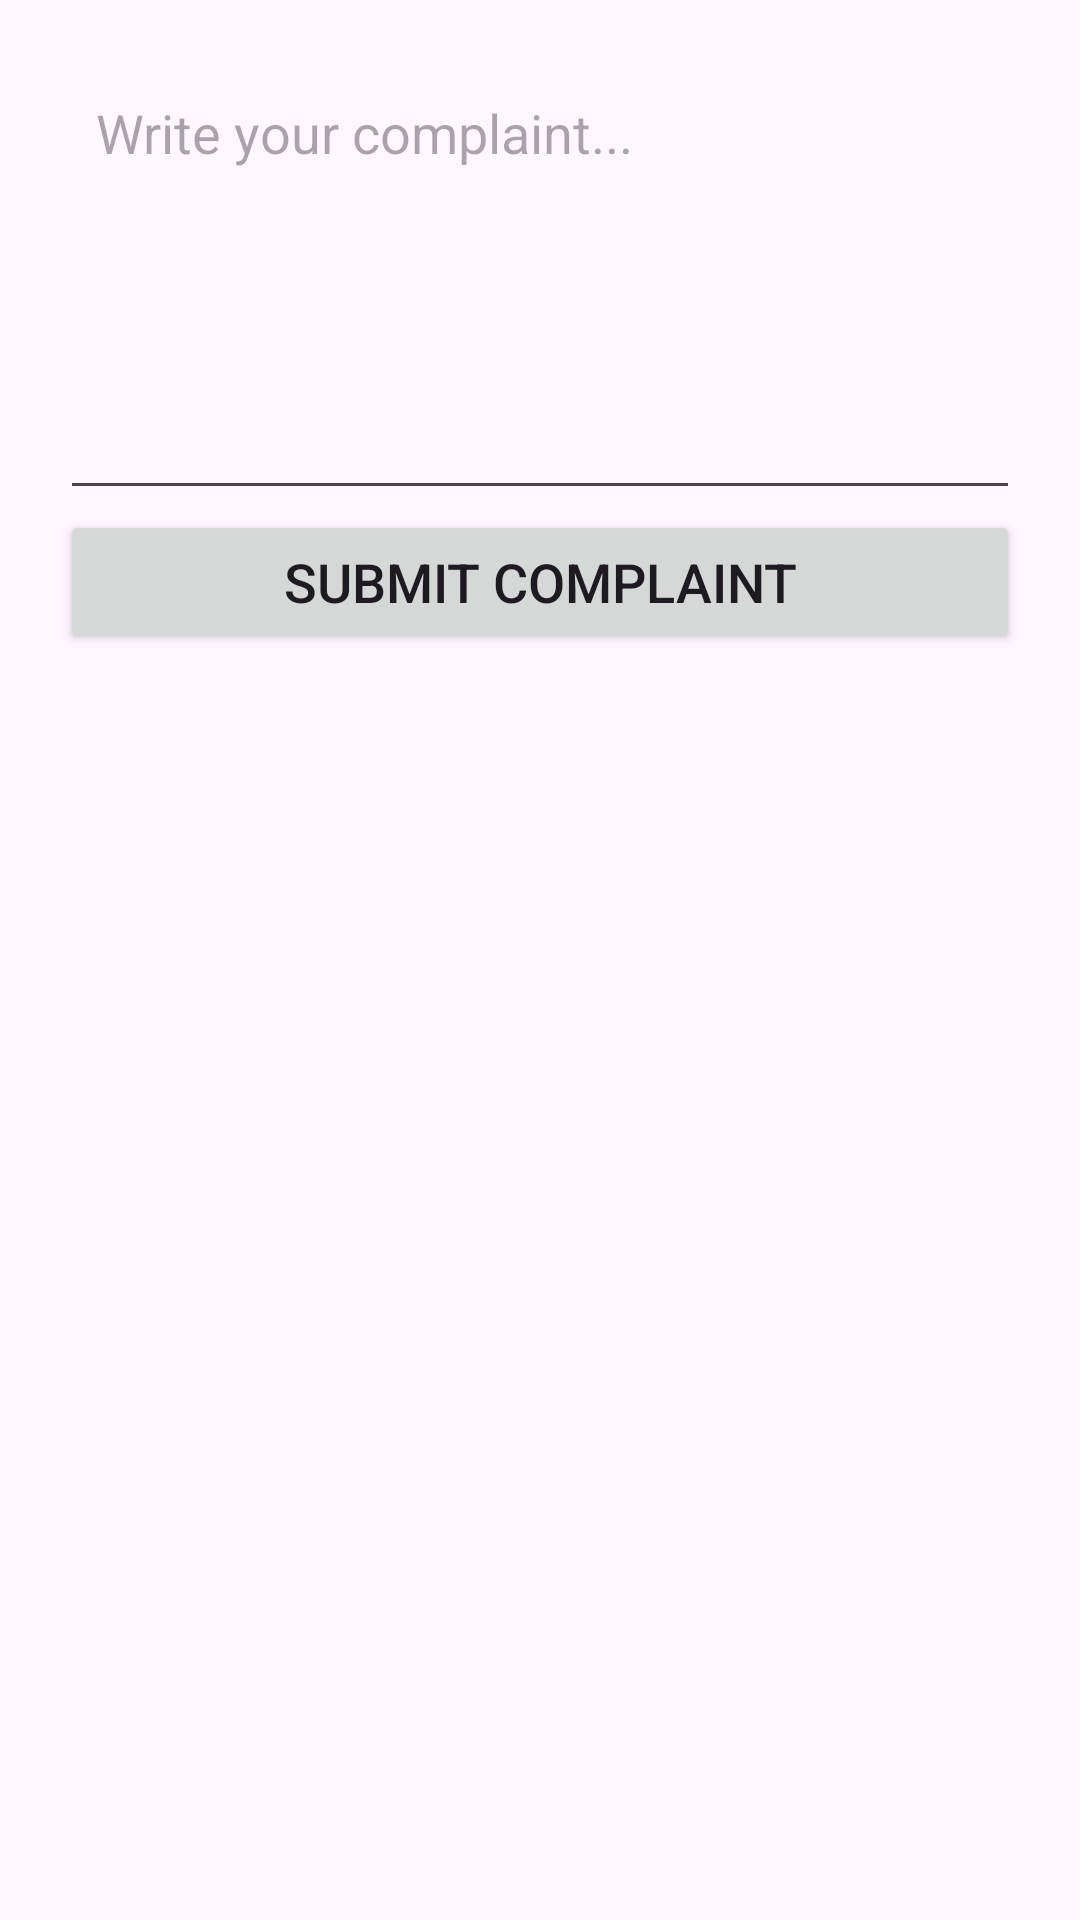

Android layout source for this screen:
<!-- AndroidManifest.xml: application theme Theme.CollageAlerter -->
<!-- res/layout/dialog_add_complaint.xml -->
<LinearLayout xmlns:android="http://schemas.android.com/apk/res/android"
    android:layout_width="match_parent"
    android:layout_height="wrap_content"
    android:padding="20dp"
    android:orientation="vertical">

    <EditText
        android:id="@+id/editComplaint"
        android:layout_width="match_parent"
        android:layout_height="150dp"
        android:hint="Write your complaint..."
        android:gravity="top|start"
        android:padding="12dp"/>

    <Button
        android:id="@+id/submitComplaintBtn"
        android:layout_width="match_parent"
        android:layout_height="wrap_content"
        android:text="Submit Complaint"
        android:textSize="18sp"/>
</LinearLayout>
<!-- resources referenced by this layout -->
<resources>
  <style name="Theme.CollageAlerter" parent="Base.Theme.CollageAlerter" />
  <style name="Base.Theme.CollageAlerter" parent="Theme.Material3.DayNight.NoActionBar">
          
          
      </style>
</resources>
